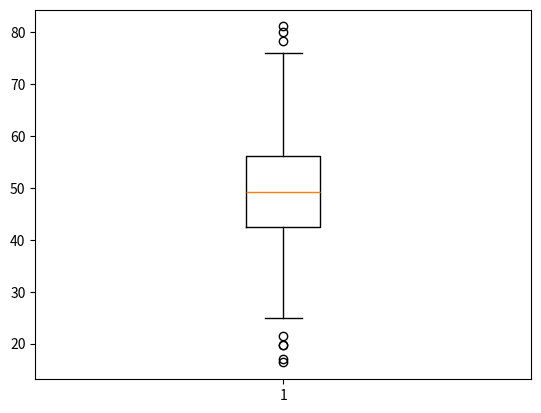

Write the Python code that produced this figure.
# box plot
import numpy as np
import matplotlib.pyplot as plt

heights = np.random.normal(50,10,1000)
print(heights)

plt.boxplot(heights)
plt.show()